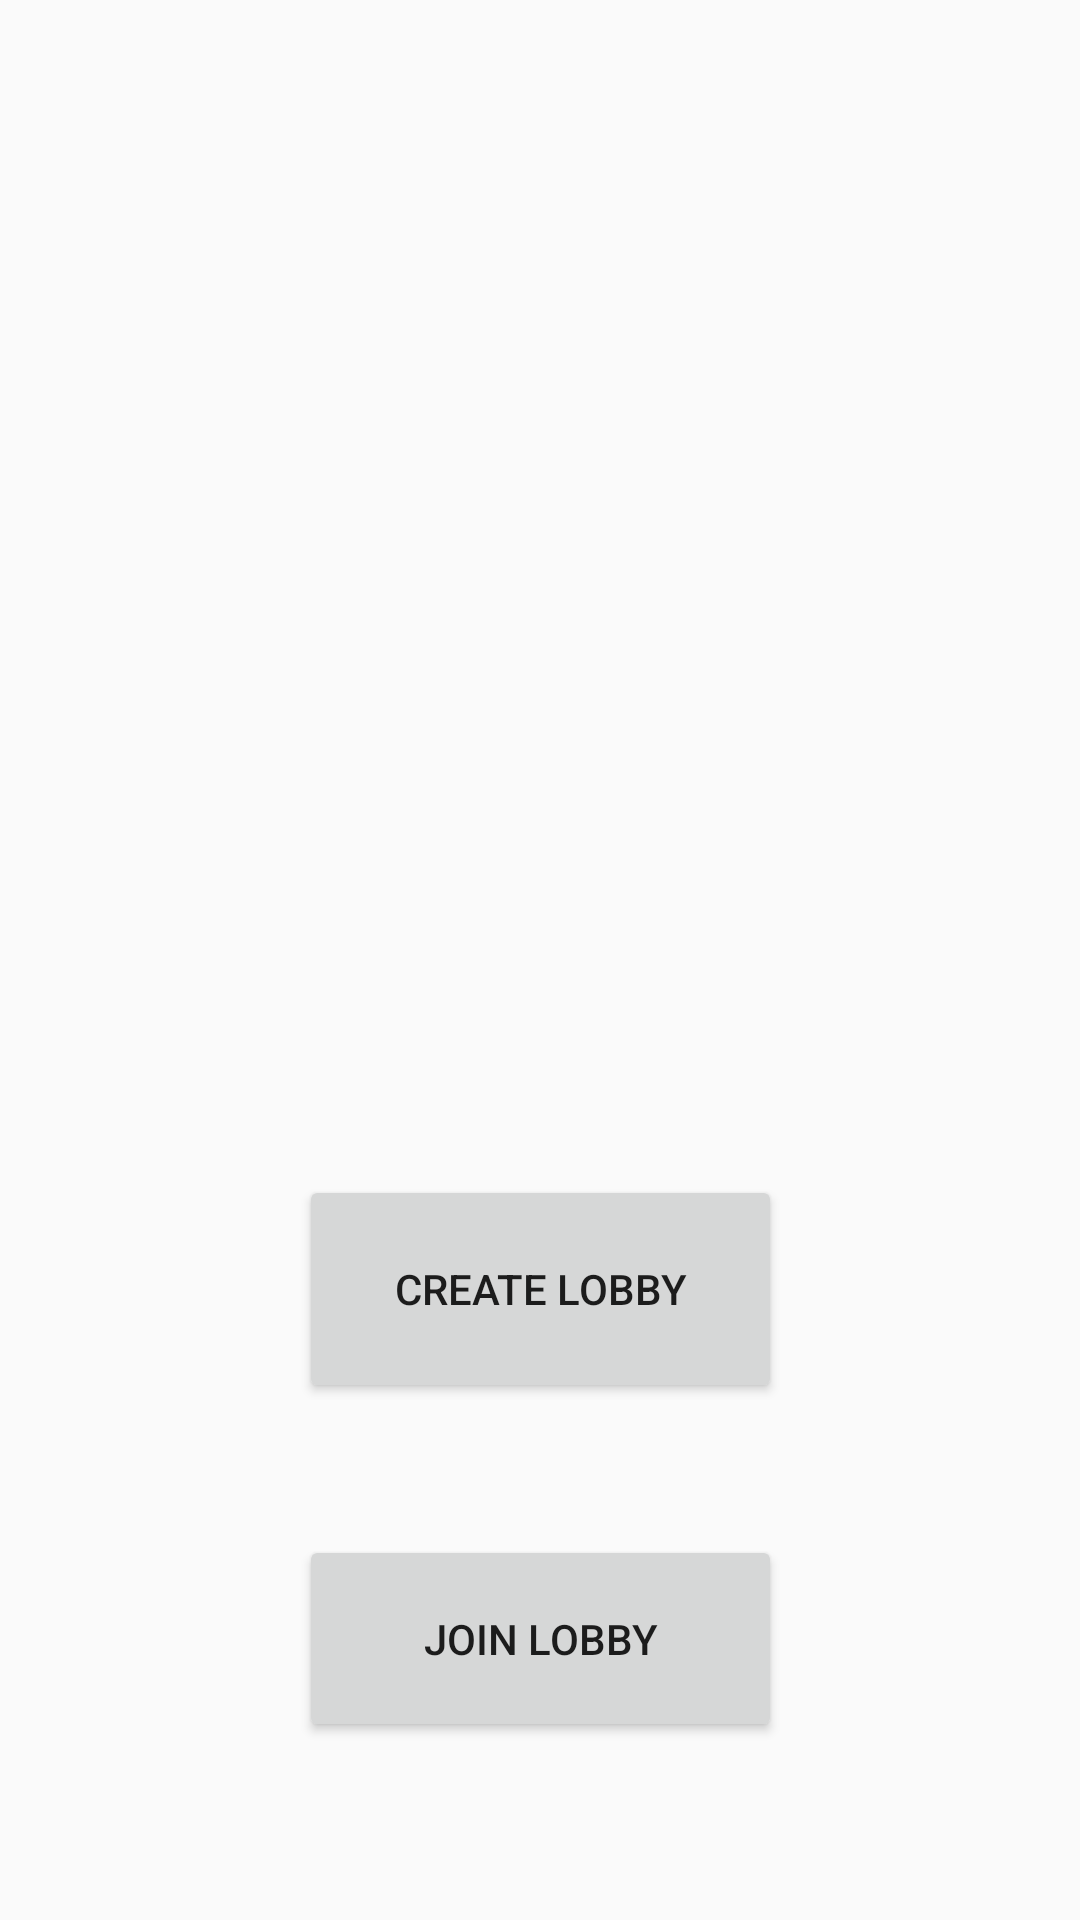

Android layout source for this screen:
<!-- AndroidManifest.xml: activity theme Theme.AppCompat.Light.NoActionBar -->
<!-- res/layout/activity_main.xml -->
<?xml version="1.0" encoding="utf-8"?>
<androidx.constraintlayout.widget.ConstraintLayout xmlns:android="http://schemas.android.com/apk/res/android"
    xmlns:app="http://schemas.android.com/apk/res-auto"
    xmlns:tools="http://schemas.android.com/tools"
    android:layout_width="match_parent"
    android:layout_height="match_parent"
    tools:context=".MainActivity">

    <Button
        android:id="@+id/createLobbyButton"
        android:layout_width="161dp"
        android:layout_height="76dp"
        android:layout_marginStart="125dp"
        android:layout_marginTop="74dp"
        android:layout_marginEnd="125dp"
        android:layout_marginBottom="22dp"
        android:text="Create Lobby"
        app:layout_constraintBottom_toTopOf="@+id/joinLobbyButton"
        app:layout_constraintEnd_toEndOf="parent"
        app:layout_constraintStart_toStartOf="parent"
        app:layout_constraintTop_toBottomOf="@+id/imageView" />

    <Button
        android:id="@+id/joinLobbyButton"
        android:layout_width="161dp"
        android:layout_height="69dp"
        android:layout_marginStart="125dp"
        android:layout_marginTop="22dp"
        android:layout_marginEnd="125dp"
        android:layout_marginBottom="153dp"
        android:text="Join Lobby"
        app:layout_constraintBottom_toBottomOf="parent"
        app:layout_constraintEnd_toEndOf="parent"
        app:layout_constraintStart_toStartOf="parent"
        app:layout_constraintTop_toBottomOf="@+id/createLobbyButton" />

    <ImageView
        android:id="@+id/imageView"
        android:layout_width="340dp"
        android:layout_height="255dp"
        android:layout_marginStart="35dp"
        android:layout_marginTop="82dp"
        android:layout_marginEnd="36dp"
        android:layout_marginBottom="74dp"
        android:visibility="visible"
        app:layout_constraintBottom_toTopOf="@+id/createLobbyButton"
        app:layout_constraintEnd_toEndOf="parent"
        app:layout_constraintStart_toStartOf="parent"
        app:layout_constraintTop_toTopOf="parent"
        app:srcCompat="@drawable/portfolioslogos_02"
        tools:visibility="visible" />
</androidx.constraintlayout.widget.ConstraintLayout>
<!-- resources referenced by this layout -->
<resources>
  <!-- drawable portfolioslogos_02: png bitmap (drawable, 58569 bytes) -->
</resources>
